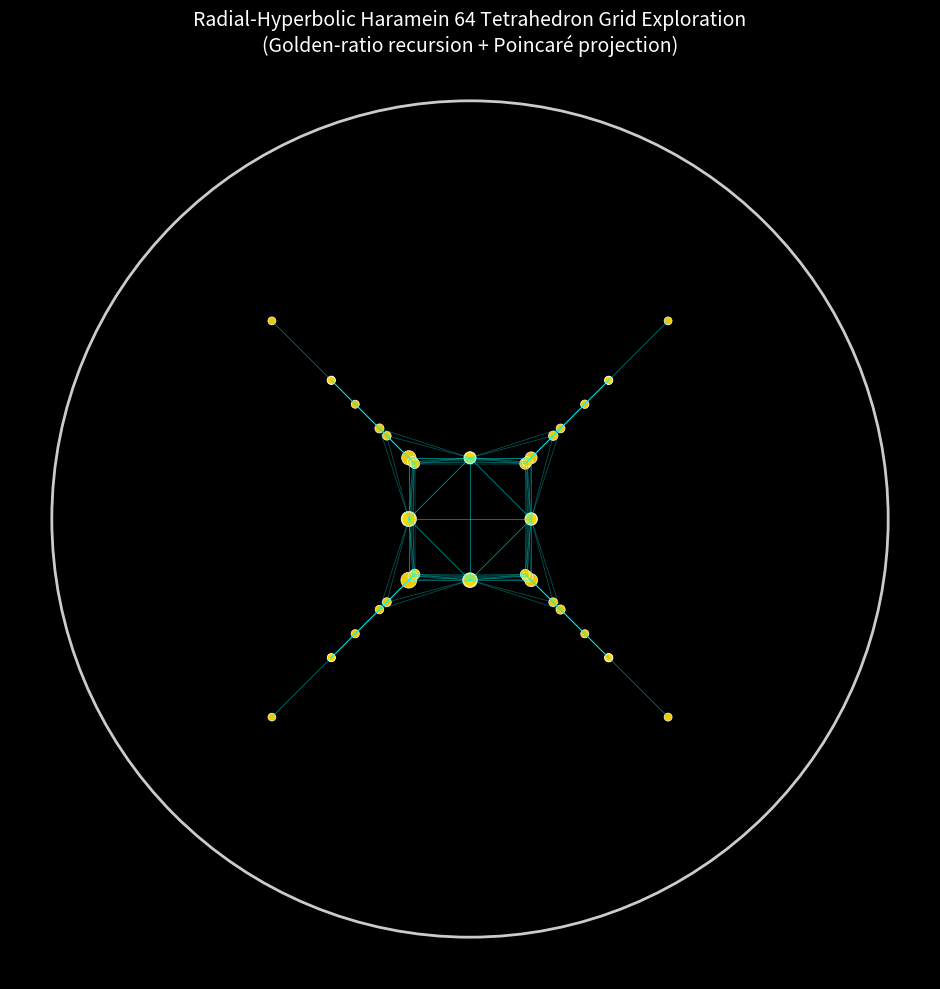

This chart was generated by the following Python code:
import numpy as np
import matplotlib.pyplot as plt

# Cuboctahedron (vector equilibrium) - 12 vertices
def cuboctahedron_vertices(scale=1.0):
    coords = []
    for x in [-1, 1]:
        for y in [-1, 1]:
            coords.extend([[x, y, 0], [x, 0, y], [0, x, y]])
    return np.array(coords) * scale

# Regular tetrahedron vertices
def tetrahedron_vertices(scale=1.0, offset=np.zeros(3)):
    v = np.array([[1,1,1], [1,-1,-1], [-1,1,-1], [-1,-1,1]]) 
    v = v / np.linalg.norm(v[0]) * scale
    return v + offset

# Generate approximate 64-grid with fractal golden-ratio layers
def generate_haramein64_grid(max_levels=4, base_scale=0.3):
    points = []
    phi = (1 + np.sqrt(5)) / 2
    
    # Central cuboctahedron
    points.extend(cuboctahedron_vertices(base_scale))
    
    # Recursive tetrahedral layers (up/down alternating)
    for level in range(1, max_levels + 1):
        scale = base_scale * (phi ** level)
        offset_up = np.array([0, 0, scale * 0.8])
        offset_down = np.array([0, 0, -scale * 0.8])
        
        points.extend(tetrahedron_vertices(scale, offset_up))
        points.extend(tetrahedron_vertices(scale, offset_down) * np.array([1, 1, -1]))  # Inverted down
        
    return np.array(points)

# Hyperbolic (Poincaré) projection to disk
def poincare_projection(points_3d, radius=0.99):
    projected = []
    for p in points_3d:
        r = np.linalg.norm(p)
        if r > 1e-6:
            factor = radius * np.tanh(r / 2) / r   # Hyperbolic tanh projection
        else:
            factor = 0
        projected.append(p * factor)
    return np.array(projected)[:, :2]  # xy plane

# Main visualization
def plot_haramein64():
    points_3d = generate_haramein64_grid(max_levels=4)
    points_2d = poincare_projection(points_3d)
    
    fig, ax = plt.subplots(figsize=(10,10), facecolor='black')
    ax.set_aspect('equal')
    ax.axis('off')
    
    # Disk boundary
    circle = plt.Circle((0,0), 1, color='white', fill=False, lw=2, alpha=0.8)
    ax.add_patch(circle)
    
    # Points: golden, larger in center
    sizes = 30 + 100 * np.exp(-np.linspace(0, 4, len(points_2d)))
    ax.scatter(points_2d[:,0], points_2d[:,1], c='gold', s=sizes, edgecolors='white', linewidth=0.5, alpha=0.95)
    
    # Light connections for lattice feel
    for i in range(len(points_2d)):
        for j in range(i+1, len(points_2d)):
            if np.linalg.norm(points_2d[i] - points_2d[j]) < 0.3:
                ax.plot(points_2d[[i,j],0], points_2d[[i,j],1], color='cyan', alpha=0.2, lw=0.5)
    
    plt.title('Radial-Hyperbolic Haramein 64 Tetrahedron Grid Exploration\n(Golden-ratio recursion + Poincaré projection)', color='white', fontsize=14)
    plt.tight_layout()
    plt.savefig('rha_haramein64.png', dpi=300, facecolor='black')
    plt.show()

# Run it
if __name__ == "__main__":
    plot_haramein64()
